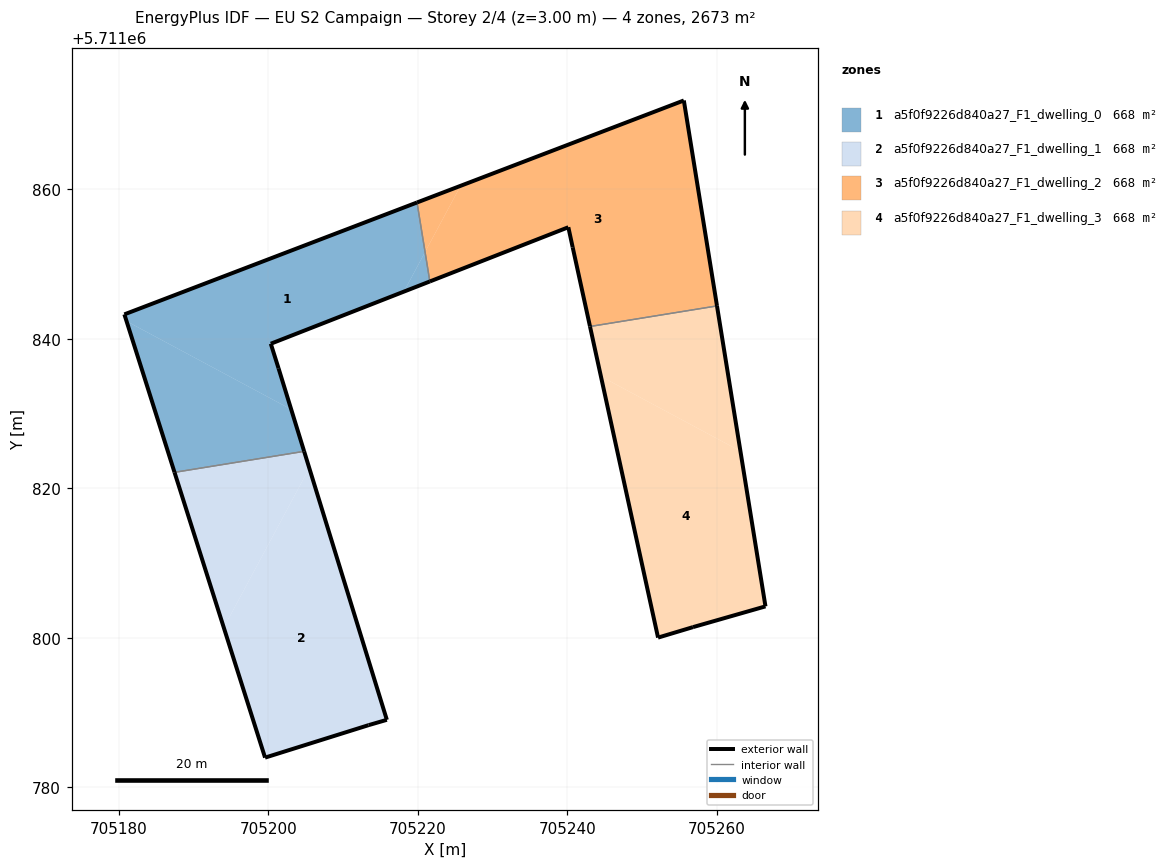
=== STOREY PLAN SPEC (per zone: floor XY polygon, exterior-wall plan segments, windows/doors) ===
zone 1: a5f0f9226d840a27_F1_dwelling_0  (668.3 m²)
  floor: (705218.12, 5711846.31) (705220.96, 5711851.61) (705219.89, 5711858.24) (705180.73, 5711843.27) (705181.02, 5711842.36) (705203.05, 5711830.55) (705201.36, 5711836.05) (705200.32, 5711839.34)
  floor: (705204.78, 5711824.94) (705203.05, 5711830.55) (705181.02, 5711842.36) (705187.44, 5711822.13)
  floor: (705221.60, 5711847.67) (705220.96, 5711851.61) (705218.12, 5711846.31)
  exterior wall: (705187.44, 5711822.13) – (705180.73, 5711843.27)  [22.2 m]
  exterior wall: (705180.73, 5711843.27) – (705219.89, 5711858.24)  [41.9 m]
  exterior wall: (705221.60, 5711847.67) – (705200.32, 5711839.34)  [22.9 m]
  exterior wall: (705200.32, 5711839.34) – (705201.36, 5711836.05)  [3.4 m]
  exterior wall: (705201.36, 5711836.05) – (705204.78, 5711824.94)  [11.6 m]
  interior walls: 2
zone 2: a5f0f9226d840a27_F1_dwelling_1  (668.3 m²)
  floor: (705194.03, 5711801.36) (705205.47, 5711822.70) (705204.78, 5711824.94) (705187.44, 5711822.13)
  floor: (705213.41, 5711788.31) (705215.85, 5711789.02) (705205.47, 5711822.70) (705194.03, 5711801.36) (705199.56, 5711783.96)
  exterior wall: (705199.56, 5711783.96) – (705187.44, 5711822.13)  [40.0 m]
  exterior wall: (705204.78, 5711824.94) – (705215.85, 5711789.02)  [37.6 m]
  exterior wall: (705215.85, 5711789.02) – (705213.41, 5711788.31)  [2.5 m]
  exterior wall: (705213.41, 5711788.31) – (705199.56, 5711783.96)  [14.5 m]
  interior walls: 1
zone 3: a5f0f9226d840a27_F1_dwelling_2  (668.3 m²)
  floor: (705260.02, 5711844.40) (705255.59, 5711871.89) (705225.71, 5711860.47) (705220.96, 5711851.61) (705221.60, 5711847.67) (705240.13, 5711854.92) (705240.71, 5711852.24) (705243.03, 5711841.65)
  floor: (705220.96, 5711851.61) (705225.71, 5711860.47) (705219.89, 5711858.24)
  exterior wall: (705219.89, 5711858.24) – (705255.59, 5711871.89)  [38.2 m]
  exterior wall: (705255.59, 5711871.89) – (705260.02, 5711844.40)  [27.8 m]
  exterior wall: (705243.03, 5711841.64) – (705240.71, 5711852.24)  [10.8 m]
  exterior wall: (705240.71, 5711852.24) – (705240.13, 5711854.92)  [2.7 m]
  exterior wall: (705240.13, 5711854.92) – (705221.60, 5711847.67)  [19.9 m]
  interior walls: 2
zone 4: a5f0f9226d840a27_F1_dwelling_3  (668.3 m²)
  floor: (705266.51, 5711804.20) (705263.16, 5711824.97) (705244.49, 5711834.97) (705252.14, 5711800.02) (705256.81, 5711801.42)
  floor: (705263.16, 5711824.97) (705260.02, 5711844.40) (705243.03, 5711841.65) (705244.49, 5711834.97)
  floor: (705266.51, 5711804.20) (705260.02, 5711844.40) (705263.16, 5711824.97)
  exterior wall: (705266.51, 5711804.20) – (705256.81, 5711801.42)  [10.1 m]
  exterior wall: (705256.81, 5711801.42) – (705252.14, 5711800.02)  [4.9 m]
  exterior wall: (705252.14, 5711800.02) – (705243.03, 5711841.64)  [42.6 m]
  exterior wall: (705260.02, 5711844.40) – (705266.51, 5711804.20)  [40.7 m]
  interior walls: 1

=== DERIVED (storey summary) ===
Building: EU S2 Campaign
Storey: 2 of 4  (floor level z = 3.00 m)
Storey gross floor area: 2673.0 m²
Zones on this storey: 4
  - a5f0f9226d840a27_F1_dwelling_0: floor 668.3 m²; exterior wall 102.0 m (306.1 m²); WWR 0.0%
  - a5f0f9226d840a27_F1_dwelling_1: floor 668.3 m²; exterior wall 94.7 m (284.1 m²); WWR 0.0%
  - a5f0f9226d840a27_F1_dwelling_2: floor 668.3 m²; exterior wall 99.6 m (298.7 m²); WWR 0.0%
  - a5f0f9226d840a27_F1_dwelling_3: floor 668.3 m²; exterior wall 98.3 m (294.9 m²); WWR 0.0%
Zone adjacency (shared interzone walls):
  - a5f0f9226d840a27_F1_dwelling_0 ↔ a5f0f9226d840a27_F1_dwelling_1
  - a5f0f9226d840a27_F1_dwelling_0 ↔ a5f0f9226d840a27_F1_dwelling_2
  - a5f0f9226d840a27_F1_dwelling_2 ↔ a5f0f9226d840a27_F1_dwelling_3